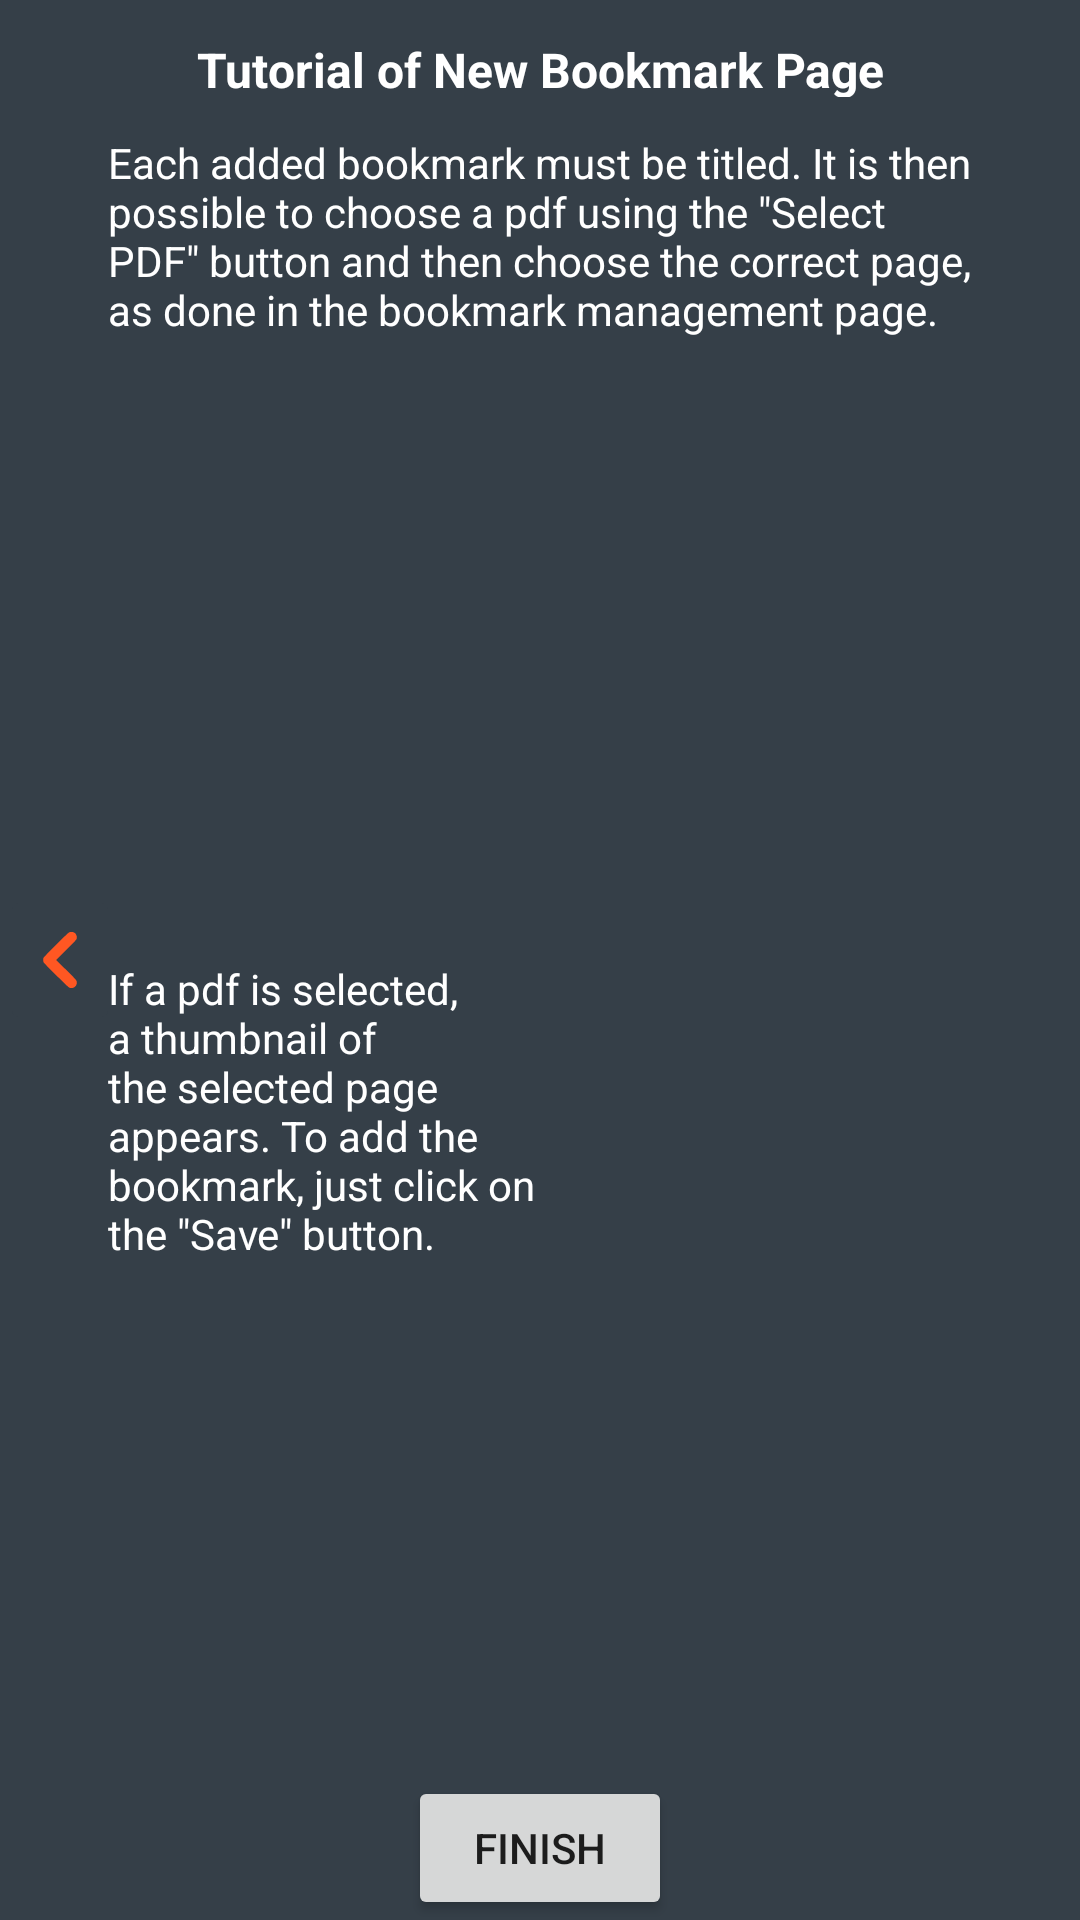

Produce the Android XML layout that renders to this screen, including the resource entries it uses.
<!-- AndroidManifest.xml: application theme Theme.Rewind -->
<!-- res/layout/fragment_new_bookmark_tutorial.xml -->
<?xml version="1.0" encoding="utf-8"?>
<androidx.constraintlayout.widget.ConstraintLayout xmlns:android="http://schemas.android.com/apk/res/android"
    xmlns:app="http://schemas.android.com/apk/res-auto"
    xmlns:tools="http://schemas.android.com/tools"
    android:layout_width="match_parent"
    android:layout_height="match_parent"
    android:background="@color/cocoa_background"
    tools:context=".tutorial_fragment.NewBookmarkFragmentTutorial">


    <TextView
        android:id="@+id/sorting_text_view2"
        android:layout_width="0dp"
        android:layout_height="20dp"
        android:text="Tutorial of New Bookmark Page"
        android:textAlignment="center"
        android:textColor="@color/white"
        android:textSize="16dp"
        android:textStyle="bold"
        app:layout_constraintBottom_toTopOf="@+id/guideline_new_bookmark_tutorial_horizontal7"
        app:layout_constraintEnd_toStartOf="@+id/guideline_new_bookmark_tutorial_vertical90"
        app:layout_constraintStart_toStartOf="@+id/guideline_new_bookmark_tutorial_vertical10"
        app:layout_constraintTop_toTopOf="parent" />

    <LinearLayout
        android:layout_width="0dp"
        android:layout_height="0dp"
        android:orientation="vertical"
        app:layout_constraintBottom_toTopOf="@+id/guideline_new_bookmark_tutorial_horizontal90"
        app:layout_constraintEnd_toStartOf="@+id/guideline_new_bookmark_tutorial_vertical90"
        app:layout_constraintStart_toStartOf="@+id/guideline_new_bookmark_tutorial_vertical10"
        app:layout_constraintTop_toTopOf="@+id/guideline_new_bookmark_tutorial_horizontal7">

        <LinearLayout
            android:layout_width="match_parent"
            android:layout_height="0dp"
            android:layout_weight="1"
            android:orientation="vertical">

            <TextView
                android:id="@+id/buttons_video_player_tutorial_text_view"
                android:layout_width="match_parent"
                android:layout_height="0dp"
                android:layout_weight="1"
                android:text="@string/bookmark_tutorial_1"
                android:textColor="@color/white" />

            <ImageView
                android:id="@+id/buttons_video_player_tutorial_image_view"
                android:layout_width="match_parent"
                android:layout_height="0dp"
                android:layout_weight="1.5"
                app:srcCompat="@raw/new_bookmark_pdf_selection"
                tools:src="@tools:sample/avatars" />
        </LinearLayout>

        <LinearLayout
            android:layout_width="match_parent"
            android:layout_height="0dp"
            android:layout_weight="1"
            android:orientation="vertical">

            <LinearLayout
                android:layout_width="match_parent"
                android:layout_height="match_parent"
                android:orientation="horizontal">

                <TextView
                    android:id="@+id/connection_button_text_view3"
                    android:layout_width="0dp"
                    android:layout_height="match_parent"
                    android:layout_weight="1"
                    android:text="@string/bookmark_tutorial_2"
                    android:textColor="@color/white" />

                <ImageView
                    android:id="@+id/bookmarks_button_image_view"
                    android:layout_width="0dp"
                    android:layout_height="match_parent"
                    android:layout_weight="1"
                    android:background="@color/cocoa_background"
                    app:srcCompat="@raw/pdf_icon_thumbnail"
                    tools:src="@tools:sample/avatars" />
            </LinearLayout>

        </LinearLayout>
    </LinearLayout>

    <androidx.constraintlayout.widget.Guideline
        android:id="@+id/guideline_new_bookmark_tutorial_vertical50"
        android:layout_width="wrap_content"
        android:layout_height="wrap_content"
        android:orientation="vertical"
        app:layout_constraintGuide_percent="0.5" />

    <androidx.constraintlayout.widget.Guideline
        android:id="@+id/guideline_new_bookmark_tutorial_vertical10"
        android:layout_width="wrap_content"
        android:layout_height="wrap_content"
        android:orientation="vertical"
        app:layout_constraintGuide_percent="0.1" />

    <androidx.constraintlayout.widget.Guideline
        android:id="@+id/guideline_new_bookmark_tutorial_vertical90"
        android:layout_width="wrap_content"
        android:layout_height="wrap_content"
        android:orientation="vertical"
        app:layout_constraintGuide_percent="0.9" />

    <androidx.constraintlayout.widget.Guideline
        android:id="@+id/guideline_new_bookmark_tutorial_horizontal7"
        android:layout_width="wrap_content"
        android:layout_height="wrap_content"
        android:orientation="horizontal"
        app:layout_constraintGuide_percent="0.07" />

    <androidx.constraintlayout.widget.Guideline
        android:id="@+id/guideline_new_bookmark_tutorial_horizontal50"
        android:layout_width="wrap_content"
        android:layout_height="wrap_content"
        android:orientation="horizontal"
        app:layout_constraintGuide_percent="0.5" />

    <androidx.constraintlayout.widget.Guideline
        android:id="@+id/guideline_new_bookmark_tutorial_horizontal90"
        android:layout_width="wrap_content"
        android:layout_height="wrap_content"
        android:orientation="horizontal"
        app:layout_constraintGuide_percent="0.93" />

    <ImageButton
        android:id="@+id/new_bookmark_tutorial_left_arrow"
        android:layout_width="40dp"
        android:layout_height="50dp"
        android:backgroundTint="@color/cocoa_background"
        android:src="@drawable/ic_left_arrow"
        app:layout_constraintBottom_toBottomOf="parent"
        app:layout_constraintEnd_toEndOf="parent"
        app:layout_constraintHorizontal_bias="0.0"
        app:layout_constraintStart_toStartOf="parent"
        app:layout_constraintTop_toTopOf="parent"
        app:layout_constraintVertical_bias="0.5"
        app:tint="@color/orange_button_unpressed"
        tools:ignore="SpeakableTextPresentCheck" />

    <Button
        android:id="@+id/new_bookmark_tutorial_finish_button"
        android:layout_width="wrap_content"
        android:layout_height="wrap_content"
        android:text="@string/finish_button"
        app:layout_constraintBottom_toBottomOf="parent"
        app:layout_constraintEnd_toEndOf="parent"
        app:layout_constraintStart_toStartOf="parent" />

</androidx.constraintlayout.widget.ConstraintLayout>
<!-- resources referenced by this layout -->
<resources>
  <color name="cocoa_background">#FF353F48</color>
  <color name="orange_button_unpressed">#FFFF5722</color>
  <color name="white">#FFFFFFFF</color>
  <!-- drawable ic_left_arrow (drawable) -->
  <vector android:autoMirrored="true" android:height="30dp"
      android:viewportHeight="512" android:viewportWidth="512"
      android:width="30dp" xmlns:android="http://schemas.android.com/apk/res/android">
      <path android:fillColor="#000000"
          android:pathData="M310.5,97.8c-6.5,2.2 -20.3,15.2 -92.1,87.4 -54.1,54.3 -55.1,55.4 -56.9,61.2 -2.4,8.1 -1.7,16.7 2.1,23.6 2.2,4 19.6,21.8 70.6,72.4 76,75.3 73.5,73.1 86.7,73.1 9.2,-0 15.5,-2.6 21.8,-8.7 6.1,-6 8.8,-12.6 8.7,-21.8 -0.1,-13.2 1.7,-11.1 -60.9,-73.2l-56,-55.7 56.6,-56.8c63.1,-63.3 60.5,-60.1 60.3,-73.8 -0.2,-20.8 -20.5,-34.5 -40.9,-27.7z" android:strokeColor="#00000000"/>
  </vector>
  <string name="bookmark_tutorial_1">Each added bookmark must be titled. It is then possible to choose a pdf using the \"Select PDF\" button and then choose the correct page, as done in the bookmark management page.</string>
  <string name="bookmark_tutorial_2">If a pdf is selected, a thumbnail of the selected page appears. To add the bookmark, just click on the \"Save\" button.</string>
  <string name="finish_button">Finish</string>
  <style name="Theme.Rewind" parent="Theme.MaterialComponents.DayNight.NoActionBar">
          <item name="android:soundEffectsEnabled">false</item>
          <item name="colorPrimary">@color/orange_button_unpressed</item>
          <item name="colorPrimaryDark">@color/orange_button_unpressed</item>
          <item name="colorAccent">@color/orange_button_unpressed</item>
      </style>
</resources>
